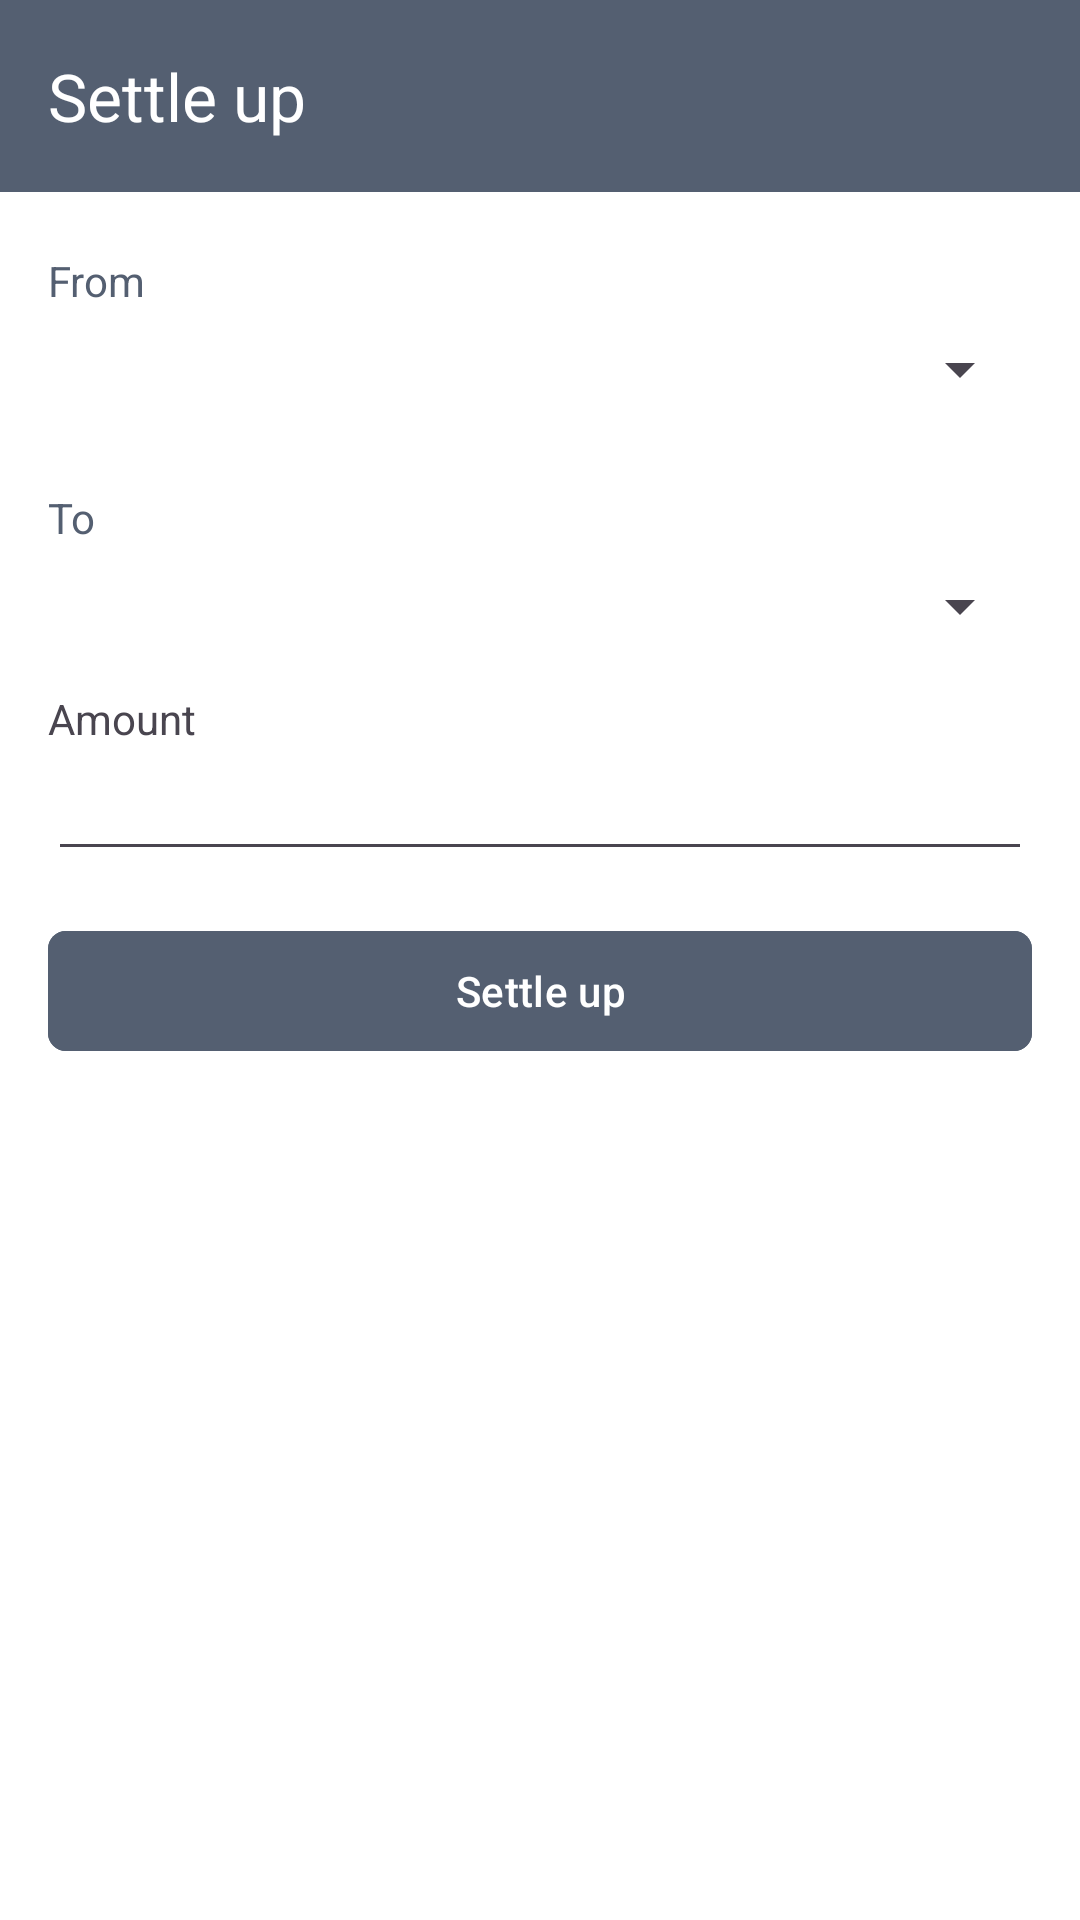

Android layout source for this screen:
<!-- AndroidManifest.xml: application theme Theme.ExpenseMate -->
<!-- res/layout/activity_settle_up.xml -->
<?xml version="1.0" encoding="utf-8"?>
<com.google.android.material.appbar.AppBarLayout
    xmlns:android="http://schemas.android.com/apk/res/android"
    xmlns:app="http://schemas.android.com/apk/res-auto"
    xmlns:tools="http://schemas.android.com/tools"
    android:layout_width="match_parent"
    android:layout_height="match_parent"
    android:backgroundTint="@android:color/white"
    tools:context=".Activity.SettleUpActivity">

    <com.google.android.material.appbar.MaterialToolbar
        android:id="@+id/topAppBar"
        android:layout_width="match_parent"
        android:layout_height="?attr/actionBarSize"
        app:navigationIconTint="@android:color/white"
        app:title="@string/settle_up_settle_up"
        app:titleTextColor="@android:color/white"
        android:background="@color/colorPrimary"
        />

    <androidx.appcompat.widget.LinearLayoutCompat
        android:layout_width="match_parent"
        android:layout_height="match_parent"
        android:paddingHorizontal="@dimen/spacing_4"
        android:paddingVertical="@dimen/spacing_2"
        android:orientation="vertical"
        >

        <com.google.android.material.textview.MaterialTextView
            android:layout_width="match_parent"
            android:layout_height="wrap_content"
            android:text="@string/settle_up_from"
            android:layout_marginTop="@dimen/spacing_3"
            android:layout_marginBottom="@dimen/spacing_2"
            android:textColor="@color/colorPrimary"
            />

        <Spinner
            android:id="@+id/fromSpinner"
            android:layout_width="match_parent"
            android:layout_height="wrap_content"
            android:layout_marginBottom="@dimen/spacing_4"/>

        <com.google.android.material.textview.MaterialTextView
            android:layout_width="match_parent"
            android:layout_height="wrap_content"
            android:text="@string/settle_up_to"
            android:layout_marginTop="@dimen/spacing_3"
            android:layout_marginBottom="@dimen/spacing_2"
            android:textColor="@color/colorPrimary"
            />

        <Spinner
            android:id="@+id/toSpinner"
            android:layout_width="match_parent"
            android:layout_height="wrap_content"
            android:layout_marginBottom="@dimen/spacing_4"/>

        <TextView
            android:layout_width="wrap_content"
            android:layout_height="wrap_content"
            android:text="@string/settle_up_amount"/>

        <EditText
            android:id="@+id/amountEditText"
            android:layout_width="match_parent"
            android:layout_height="wrap_content"
            android:inputType="numberDecimal"
            android:layout_marginBottom="@dimen/spacing_4"
            android:drawableEnd="@drawable/ic_dollar"/>

        <com.google.android.material.button.MaterialButton
            android:id="@+id/addSettleUp"
            android:layout_width="match_parent"
            android:layout_height="wrap_content"
            android:text="@string/settle_up_settle_up"
            android:backgroundTint="@color/colorPrimary"
            app:cornerRadius="@dimen/button_corner_radius"
            />

    </androidx.appcompat.widget.LinearLayoutCompat>

</com.google.android.material.appbar.AppBarLayout>
<!-- resources referenced by this layout -->
<resources>
  <color name="colorPrimary">#545F71</color>
  <dimen name="button_corner_radius">6dp</dimen>
  <dimen name="spacing_2">8dp</dimen>
  <dimen name="spacing_3">12dp</dimen>
  <dimen name="spacing_4">16dp</dimen>
  <string name="settle_up_amount">Amount</string>
  <string name="settle_up_from">From</string>
  <string name="settle_up_settle_up">Settle up</string>
  <string name="settle_up_to">To</string>
  <style name="Theme.ExpenseMate" parent="Base.Theme.ExpenseMate" />
  <style name="Base.Theme.ExpenseMate" parent="Theme.Material3.DayNight.NoActionBar">
          
           <item name="colorPrimary">@color/colorPrimary</item>
      </style>
</resources>
